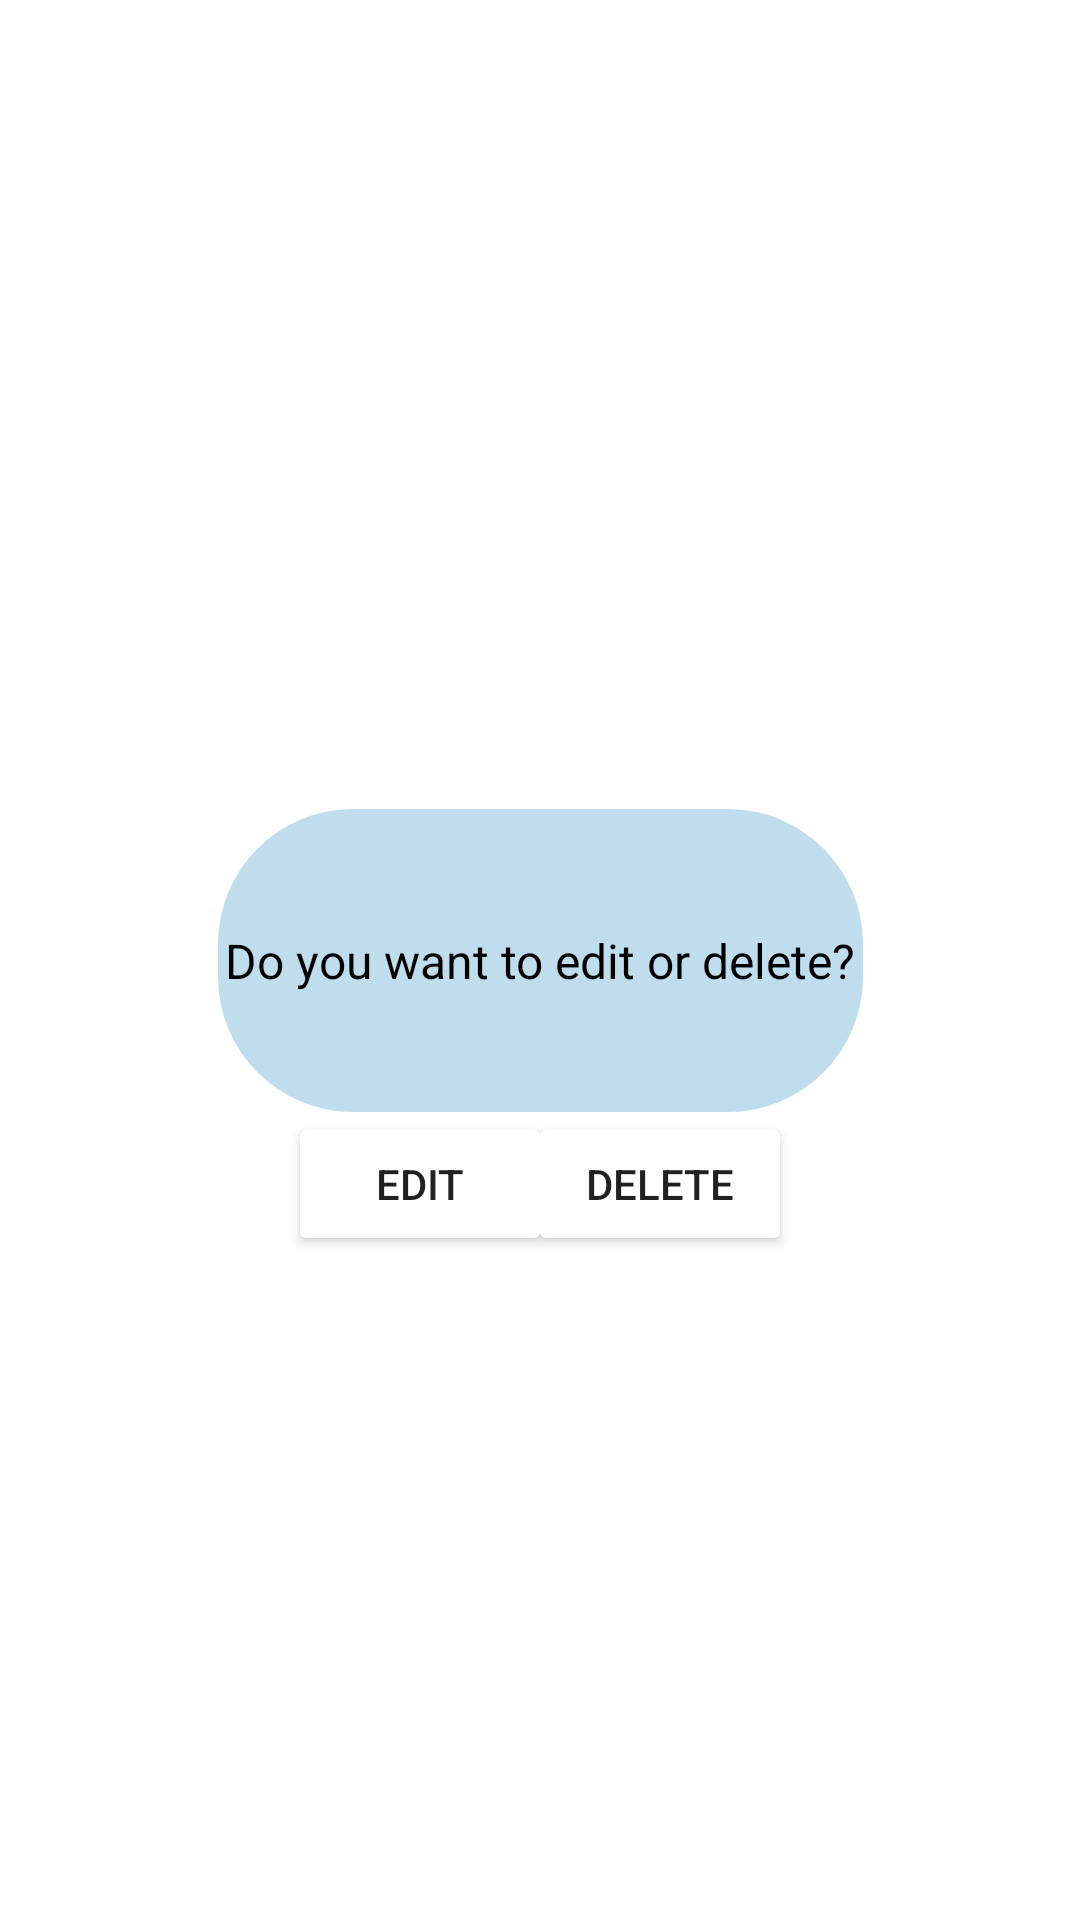

Write the Android layout XML for this screen, with the resource values it uses.
<!-- AndroidManifest.xml: application theme Theme.CMPT276Project -->
<!-- res/layout/choice_confirmation.xml -->
<?xml version="1.0" encoding="utf-8"?>
<androidx.constraintlayout.widget.ConstraintLayout xmlns:android="http://schemas.android.com/apk/res/android"
    xmlns:app="http://schemas.android.com/apk/res-auto"
    xmlns:tools="http://schemas.android.com/tools"
    android:layout_width="match_parent"
    android:layout_height="match_parent"
    android:background="@android:drawable/screen_background_light_transparent">

    <Button
        android:id="@+id/btnDeleteConfirmation"
        android:layout_width="wrap_content"
        android:layout_height="wrap_content"
        android:layout_marginEnd="96dp"
        android:backgroundTint="#71B3D8"
        android:backgroundTintMode="add"
        android:gravity="center"
        android:text="Delete"
        app:icon="@drawable/rounded_corner"
        app:layout_constraintEnd_toEndOf="parent"
        app:layout_constraintTop_toBottomOf="@+id/tvChoiceConfirmation" />

    <Button
        android:id="@+id/btnEnterConfirmation"
        android:layout_width="wrap_content"
        android:layout_height="wrap_content"
        android:layout_marginStart="96dp"
        android:backgroundTint="#71B3D8"
        android:backgroundTintMode="add"
        android:gravity="center"
        android:text="Edit"
        app:icon="@drawable/rounded_corner"
        app:layout_constraintStart_toStartOf="parent"
        app:layout_constraintTop_toBottomOf="@+id/tvChoiceConfirmation" />

    <TextView
        android:id="@+id/tvChoiceConfirmation"
        android:layout_width="215dp"
        android:layout_height="101dp"
        android:background="@drawable/rounded_corner"
        android:gravity="center"
        android:text="Do you want to edit or delete?"
        android:textColor="@color/black"
        android:textSize="16sp"
        app:layout_constraintBottom_toBottomOf="parent"
        app:layout_constraintEnd_toEndOf="parent"
        app:layout_constraintStart_toStartOf="parent"
        app:layout_constraintTop_toTopOf="parent" />

</androidx.constraintlayout.widget.ConstraintLayout>
<!-- resources referenced by this layout -->
<resources>
  <color name="black">#FF000000</color>
  <!-- drawable rounded_corner (drawable) -->
  <?xml version="1.0" encoding="utf-8"?>
  <shape xmlns:android="http://schemas.android.com/apk/res/android" >
  
      <solid android:color="#7371B3D8" />
  
      <padding
          android:left="1dp"
          android:right="1dp"
          android:bottom="1dp"
          android:top="1dp" />
  
      <corners android:radius="45dp" />
  </shape>
  <style name="Theme.CMPT276Project" parent="Theme.MaterialComponents.DayNight.NoActionBar">
          
          <item name="colorPrimary">@color/purple_500</item>
          <item name="colorPrimaryVariant">@color/purple_700</item>
          <item name="colorOnPrimary">@color/white</item>
          
          <item name="colorSecondary">@color/teal_200</item>
          <item name="colorSecondaryVariant">@color/teal_700</item>
          <item name="colorOnSecondary">@color/black</item>
          
          <item name="android:statusBarColor">?attr/colorPrimaryVariant</item>
          
      </style>
  <color name="purple_500">#FF6200EE</color>
  <color name="purple_700">#FF3700B3</color>
  <color name="white">#FFFFFFFF</color>
  <color name="teal_200">#FF03DAC5</color>
  <color name="teal_700">#FF018786</color>
</resources>
